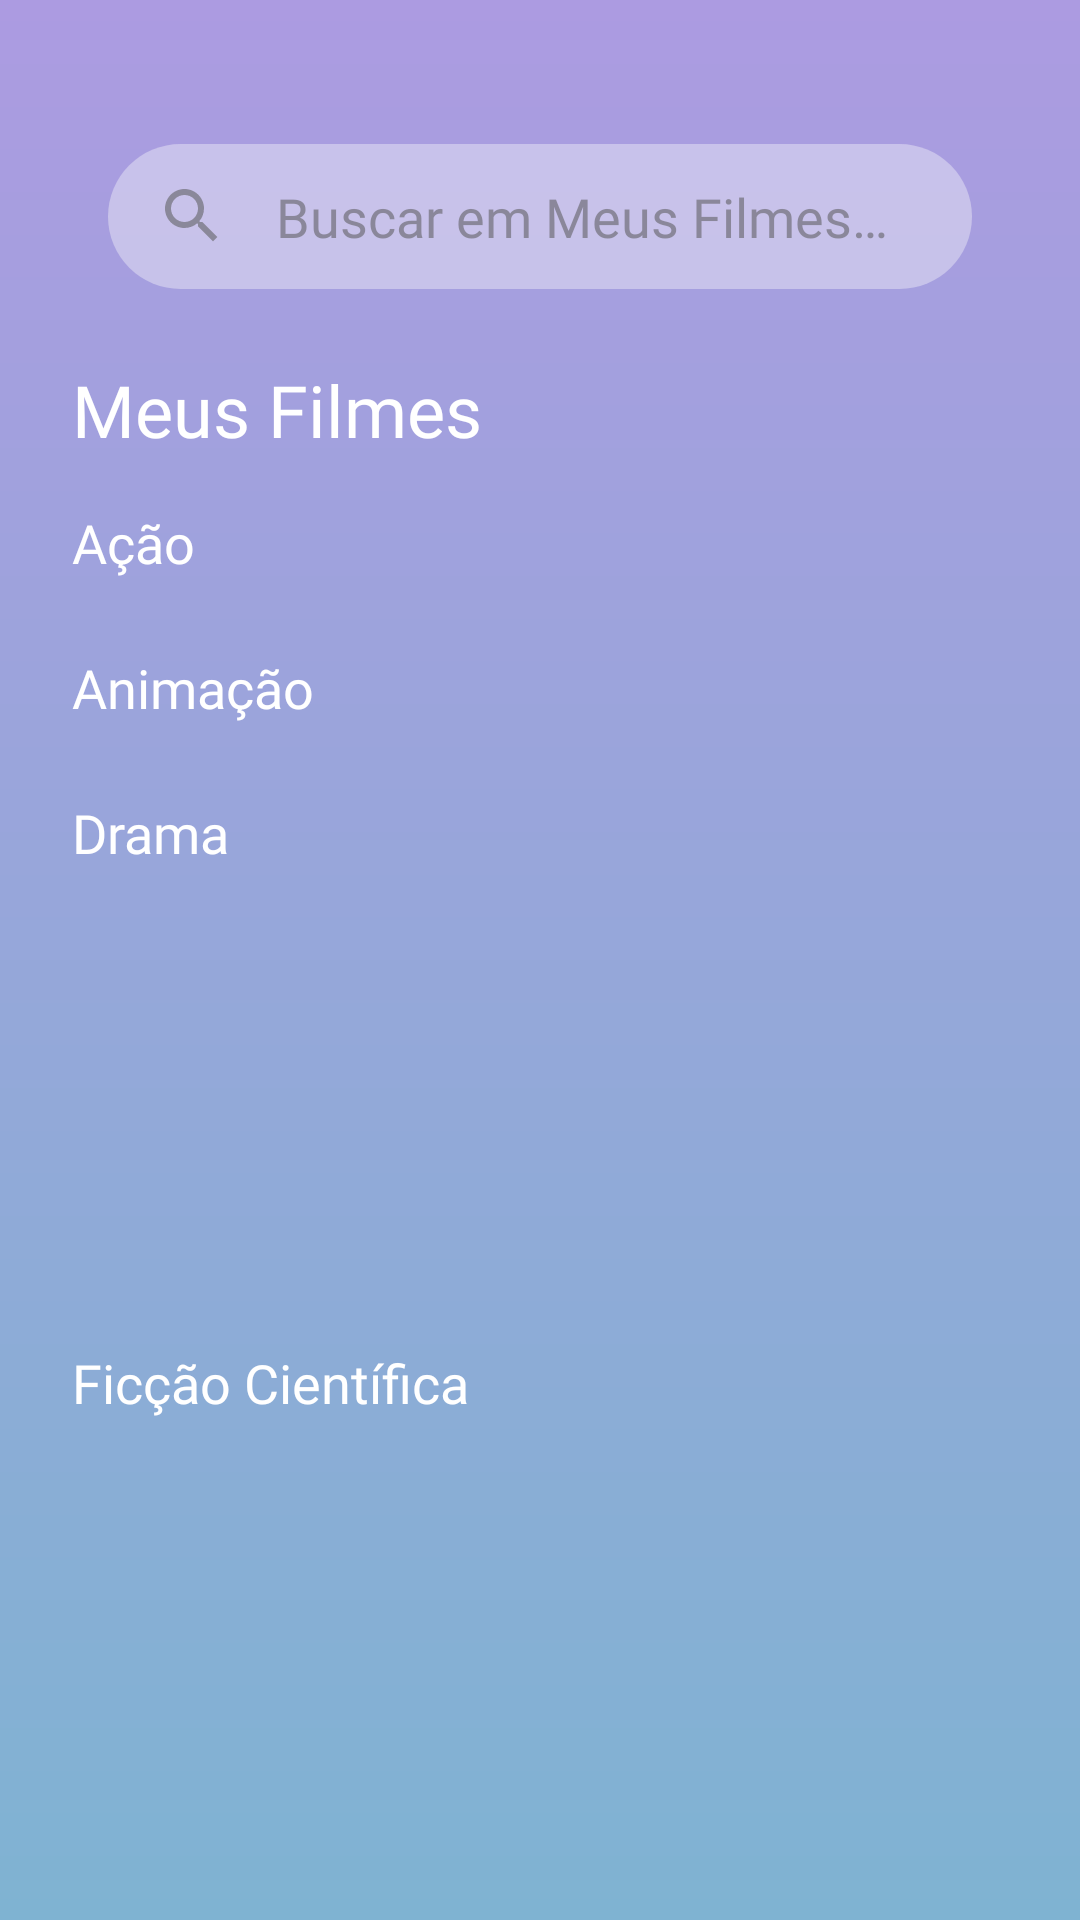

Reconstruct the res/layout file that produces this screen, plus the resources it refers to.
<!-- AndroidManifest.xml: application theme Theme.Spectacle -->
<!-- res/layout/fragment_my_movies.xml -->
<?xml version="1.0" encoding="utf-8"?>
<androidx.core.widget.NestedScrollView xmlns:android="http://schemas.android.com/apk/res/android"
    xmlns:app="http://schemas.android.com/apk/res-auto"
    xmlns:tools="http://schemas.android.com/tools"
    android:layout_width="match_parent"
    android:layout_height="match_parent"
    android:fillViewport="true"
    tools:context=".ui.fragment.home.MyMoviesFragment">

    <androidx.constraintlayout.widget.ConstraintLayout
        android:id="@+id/clContent"
        android:layout_width="match_parent"
        android:layout_height="match_parent"
        android:background="@drawable/bg_gradient_screen_inverse">

        <androidx.appcompat.widget.AppCompatImageView
            android:id="@+id/ivBack"
            android:layout_width="wrap_content"
            android:layout_height="wrap_content"
            android:layout_margin="16dp"
            android:padding="8dp"
            app:layout_constraintStart_toStartOf="parent"
            app:layout_constraintTop_toTopOf="parent"
            app:srcCompat="@drawable/ic_arrow_back" />

        <androidx.appcompat.widget.AppCompatEditText
            android:id="@+id/etSearchMyMovies"
            style="@style/SearchEditText"
            android:layout_width="0dp"
            android:layout_height="wrap_content"
            android:layout_marginHorizontal="36dp"
            android:layout_marginTop="16dp"
            android:drawableStart="@drawable/ic_search"
            android:drawablePadding="16dp"
            android:hint="@string/hint_search_my_movies"
            android:inputType="textAutoComplete"
            android:paddingHorizontal="16dp"
            android:paddingVertical="12dp"
            app:layout_constraintEnd_toEndOf="parent"
            app:layout_constraintStart_toStartOf="parent"
            app:layout_constraintTop_toBottomOf="@+id/ivBack" />

        <androidx.appcompat.widget.AppCompatTextView
            android:id="@+id/tvMyMoviesTitle"
            style="@style/TitleText"
            android:layout_width="0dp"
            android:layout_height="wrap_content"
            android:layout_margin="24dp"
            android:text="@string/my_movies_title"
            app:layout_constraintEnd_toEndOf="parent"
            app:layout_constraintStart_toStartOf="parent"
            app:layout_constraintTop_toBottomOf="@+id/etSearchMyMovies" />

        <androidx.appcompat.widget.LinearLayoutCompat
            android:id="@+id/llMovieGenreAction"
            android:layout_width="match_parent"
            android:layout_height="wrap_content"
            android:layout_marginHorizontal="24dp"
            android:layout_marginTop="16dp"
            android:orientation="vertical"
            app:layout_constraintEnd_toEndOf="parent"
            app:layout_constraintHorizontal_bias="0.0"
            app:layout_constraintStart_toStartOf="parent"
            app:layout_constraintTop_toBottomOf="@+id/tvMyMoviesTitle">

            <androidx.appcompat.widget.AppCompatTextView
                android:id="@+id/tvMovieGenreFavoritesTitle"
                style="@style/SubtitleText"
                android:layout_width="match_parent"
                android:layout_height="wrap_content"
                android:layout_marginBottom="8dp"
                android:text="@string/movie_genre_action_title"
                android:textSize="18sp"
                app:layout_constraintEnd_toEndOf="parent"
                app:layout_constraintStart_toStartOf="parent"
                app:layout_constraintTop_toBottomOf="@+id/etSearchPlaylistMusic" />

            <androidx.recyclerview.widget.RecyclerView
                android:id="@+id/rvMyMoviesGenreAction"
                android:layout_width="match_parent"
                android:layout_height="wrap_content"
                android:clipToPadding="false"
                android:orientation="horizontal"
                app:layoutManager="androidx.recyclerview.widget.LinearLayoutManager"
                app:layout_constraintBottom_toBottomOf="parent"
                app:layout_constraintEnd_toEndOf="parent"
                app:layout_constraintStart_toStartOf="parent"
                app:layout_constraintTop_toBottomOf="@+id/tvAddNewMusic"
                tools:itemCount="12"
                tools:listitem="@layout/item_my_movie" />

        </androidx.appcompat.widget.LinearLayoutCompat>

        <androidx.appcompat.widget.LinearLayoutCompat
            android:id="@+id/llMovieGenreAnimation"
            android:layout_width="match_parent"
            android:layout_height="wrap_content"
            android:layout_marginHorizontal="24dp"
            android:layout_marginTop="16dp"
            android:orientation="vertical"
            app:layout_constraintEnd_toEndOf="parent"
            app:layout_constraintHorizontal_bias="0.0"
            app:layout_constraintStart_toStartOf="parent"
            app:layout_constraintTop_toBottomOf="@+id/llMovieGenreAction">

            <androidx.appcompat.widget.AppCompatTextView
                android:id="@+id/tvMovieGenreAnimationTitle"
                style="@style/SubtitleText"
                android:layout_width="match_parent"
                android:layout_height="wrap_content"
                android:layout_marginBottom="8dp"
                android:text="@string/movie_genre_animation_title"
                android:textSize="18sp"
                app:layout_constraintEnd_toEndOf="parent"
                app:layout_constraintStart_toStartOf="parent"
                app:layout_constraintTop_toBottomOf="@+id/etSearchPlaylistMusic" />

            <androidx.recyclerview.widget.RecyclerView
                android:id="@+id/rvMyMoviesGenreAnimation"
                android:layout_width="match_parent"
                android:layout_height="wrap_content"
                android:orientation="horizontal"
                app:layoutManager="androidx.recyclerview.widget.LinearLayoutManager"
                app:layout_constraintBottom_toBottomOf="parent"
                app:layout_constraintEnd_toEndOf="parent"
                app:layout_constraintStart_toStartOf="parent"
                app:layout_constraintTop_toBottomOf="@+id/tvAddNewMusic"
                tools:itemCount="20"
                tools:listitem="@layout/item_my_movie" />

        </androidx.appcompat.widget.LinearLayoutCompat>

        <androidx.appcompat.widget.LinearLayoutCompat
            android:id="@+id/llMovieGenreDrama"
            android:layout_width="match_parent"
            android:layout_height="wrap_content"
            android:layout_marginHorizontal="24dp"
            android:layout_marginTop="16dp"
            android:orientation="vertical"
            app:layout_constraintEnd_toEndOf="parent"
            app:layout_constraintHorizontal_bias="0.0"
            app:layout_constraintStart_toStartOf="parent"
            app:layout_constraintTop_toBottomOf="@+id/llMovieGenreAnimation">

            <androidx.appcompat.widget.AppCompatTextView
                android:id="@+id/tvMovieGenreDramaTitle"
                style="@style/SubtitleText"
                android:layout_width="match_parent"
                android:layout_height="wrap_content"
                android:layout_marginBottom="8dp"
                android:text="@string/movie_genre_drama_title"
                android:textSize="18sp"
                app:layout_constraintEnd_toEndOf="parent"
                app:layout_constraintStart_toStartOf="parent"
                app:layout_constraintTop_toBottomOf="@+id/etSearchPlaylistMusic" />

            <androidx.recyclerview.widget.RecyclerView
                android:id="@+id/rvMyMoviesGenreDrama"
                android:layout_width="match_parent"
                android:layout_height="wrap_content"
                android:orientation="horizontal"
                app:layoutManager="androidx.recyclerview.widget.LinearLayoutManager"
                app:layout_constraintBottom_toBottomOf="parent"
                app:layout_constraintEnd_toEndOf="parent"
                app:layout_constraintStart_toStartOf="parent"
                app:layout_constraintTop_toBottomOf="@+id/tvAddNewMusic"
                tools:itemCount="20"
                tools:listitem="@layout/item_my_movie" />

        </androidx.appcompat.widget.LinearLayoutCompat>

        <androidx.appcompat.widget.LinearLayoutCompat
            android:id="@+id/llMovieGenreScienceFiction"
            android:layout_width="match_parent"
            android:layout_height="wrap_content"
            android:layout_marginHorizontal="24dp"
            android:layout_marginTop="16dp"
            android:layout_marginBottom="24dp"
            android:orientation="vertical"
            app:layout_constraintBottom_toBottomOf="parent"
            app:layout_constraintEnd_toEndOf="parent"
            app:layout_constraintHorizontal_bias="0.0"
            app:layout_constraintStart_toStartOf="parent"
            app:layout_constraintTop_toBottomOf="@+id/llMovieGenreDrama">

            <androidx.appcompat.widget.AppCompatTextView
                android:id="@+id/tvMovieGenreScienceFictionTitle"
                style="@style/SubtitleText"
                android:layout_width="match_parent"
                android:layout_height="wrap_content"
                android:layout_marginBottom="8dp"
                android:text="@string/movie_genre_science_fiction_title"
                android:textSize="18sp"
                app:layout_constraintEnd_toEndOf="parent"
                app:layout_constraintStart_toStartOf="parent"
                app:layout_constraintTop_toBottomOf="@+id/etSearchPlaylistMusic" />

            <androidx.recyclerview.widget.RecyclerView
                android:id="@+id/rvMyMoviesGenreScienceFiction"
                android:layout_width="match_parent"
                android:layout_height="wrap_content"
                android:orientation="horizontal"
                app:layoutManager="androidx.recyclerview.widget.LinearLayoutManager"
                app:layout_constraintBottom_toBottomOf="parent"
                app:layout_constraintEnd_toEndOf="parent"
                app:layout_constraintStart_toStartOf="parent"
                app:layout_constraintTop_toBottomOf="@+id/tvAddNewMusic"
                tools:itemCount="20"
                tools:listitem="@layout/item_my_movie" />

        </androidx.appcompat.widget.LinearLayoutCompat>

    </androidx.constraintlayout.widget.ConstraintLayout>

</androidx.core.widget.NestedScrollView>
<!-- res/layout/item_my_movie.xml (included above) -->
<?xml version="1.0" encoding="utf-8"?>
<androidx.constraintlayout.widget.ConstraintLayout xmlns:android="http://schemas.android.com/apk/res/android"
    xmlns:app="http://schemas.android.com/apk/res-auto"
    xmlns:tools="http://schemas.android.com/tools"
    android:layout_width="wrap_content"
    android:layout_height="wrap_content"
    android:padding="2dp"
    android:id="@+id/clContent"
    app:layout_constraintBottom_toBottomOf="parent"
    app:layout_constraintStart_toStartOf="parent"
    app:layout_constraintTop_toTopOf="parent">

    <androidx.appcompat.widget.AppCompatImageView
        android:id="@+id/ivPoster"
        android:layout_width="120dp"
        android:layout_height="174dp"
        android:scaleType="fitXY"
        app:layout_constraintBottom_toBottomOf="parent"
        app:layout_constraintEnd_toEndOf="parent"
        app:layout_constraintStart_toStartOf="parent"
        app:layout_constraintTop_toTopOf="parent"
        tools:srcCompat="@drawable/example_movie_poster" />

    <androidx.appcompat.widget.AppCompatImageView
        android:id="@+id/ivPosterBackground"
        android:layout_width="120dp"
        android:layout_height="174dp"
        android:background="@drawable/bg_item_my_movie"
        android:scaleType="fitXY"
        android:translationZ="90dp"
        app:layout_constraintBottom_toBottomOf="parent"
        app:layout_constraintEnd_toEndOf="parent"
        app:layout_constraintStart_toStartOf="parent"
        app:layout_constraintTop_toTopOf="parent" />

    <androidx.appcompat.widget.AppCompatTextView
        android:id="@+id/tvTitle"
        style="@style/TitleText"
        android:layout_width="0dp"
        android:layout_height="0dp"
        android:layout_margin="8dp"
        android:ellipsize="end"
        android:gravity="center"
        android:letterSpacing="0.05"
        android:maxLines="4"
        android:textAlignment="center"
        android:textSize="12sp"
        android:translationZ="90dp"
        app:layout_constraintBottom_toBottomOf="parent"
        app:layout_constraintEnd_toEndOf="parent"
        app:layout_constraintStart_toStartOf="parent"
        app:layout_constraintTop_toTopOf="@+id/glHalfPage"
        tools:ignore="SmallSp"
        tools:text="Doutor Estranho no Multiverso da Loucura" />

    <androidx.cardview.widget.CardView
        android:id="@+id/cvVoteAverage"
        android:layout_width="24dp"
        android:layout_height="24dp"
        android:layout_margin="8dp"
        android:foregroundGravity="center"
        android:translationZ="90dp"
        app:cardBackgroundColor="@color/medium_purple"
        app:cardCornerRadius="12dp"
        app:cardElevation="8dp"
        app:layout_constraintEnd_toEndOf="parent"
        app:layout_constraintTop_toTopOf="parent">

        <androidx.appcompat.widget.AppCompatTextView
            android:id="@+id/tvVoteAverage"
            style="@style/TitleText"
            android:layout_width="match_parent"
            android:layout_height="match_parent"
            android:gravity="center"
            android:textAlignment="center"
            android:textSize="12sp"
            tools:text="6.6" />

    </androidx.cardview.widget.CardView>

    <androidx.constraintlayout.widget.Guideline
        android:id="@+id/glHalfPage"
        android:layout_width="wrap_content"
        android:layout_height="wrap_content"
        android:orientation="horizontal"
        app:layout_constraintGuide_percent="0.5" />

    <androidx.cardview.widget.CardView
        android:id="@+id/cvAdd"
        android:layout_width="48dp"
        android:layout_height="48dp"
        android:foregroundGravity="center"
        android:translationZ="90dp"
        android:visibility="gone"
        app:cardBackgroundColor="@color/white_transparent"
        app:cardCornerRadius="24dp"
        app:cardElevation="8dp"
        app:layout_constraintBottom_toBottomOf="parent"
        app:layout_constraintEnd_toEndOf="parent"
        app:layout_constraintStart_toStartOf="parent"
        app:layout_constraintTop_toTopOf="parent"
        tools:visibility="visible">

        <androidx.appcompat.widget.AppCompatImageView
            android:id="@+id/ivAdd"
            android:layout_width="wrap_content"
            android:layout_height="wrap_content"
            android:layout_gravity="center"
            android:tint="@color/white_transparent"
            app:srcCompat="@drawable/ic_add" />

    </androidx.cardview.widget.CardView>

</androidx.constraintlayout.widget.ConstraintLayout>
<!-- resources referenced by this layout -->
<resources>
  <color name="medium_purple">#826FBD</color>
  <color name="white_transparent">#88FFFFFF</color>
  <!-- drawable bg_gradient_screen_inverse (drawable) -->
  <?xml version="1.0" encoding="utf-8"?>
  <shape xmlns:android="http://schemas.android.com/apk/res/android">
      <gradient
          android:angle="90"
          android:endColor="@color/light_purple"
          android:startColor="@color/light_blue" />
  </shape>
  <!-- drawable bg_item_my_movie (drawable) -->
  <?xml version="1.0" encoding="utf-8"?>
  <shape xmlns:android="http://schemas.android.com/apk/res/android">
      <gradient
          android:startColor="@android:color/transparent"
          android:endColor="@color/black"
          android:centerColor="@color/black_transparent"
          android:angle="-90" />
  </shape>
  <!-- drawable ic_add (drawable) -->
  <vector android:height="24dp" android:tint="@color/dark_gray"
      android:viewportHeight="26" android:viewportWidth="24"
      android:width="24dp" xmlns:android="http://schemas.android.com/apk/res/android">
      <path android:fillColor="@android:color/white" android:pathData="M19,13h-6v6h-2v-6H5v-2h6V5h2v6h6v2z"/>
  </vector>
  <!-- drawable ic_search (drawable) -->
  <vector android:height="24dp" android:tint="@color/medium_gray_transparent"
      android:viewportHeight="24" android:viewportWidth="24"
      android:width="24dp" xmlns:android="http://schemas.android.com/apk/res/android">
      <path android:fillColor="@android:color/white" android:pathData="M15.5,14h-0.79l-0.28,-0.27C15.41,12.59 16,11.11 16,9.5 16,5.91 13.09,3 9.5,3S3,5.91 3,9.5 5.91,16 9.5,16c1.61,0 3.09,-0.59 4.23,-1.57l0.27,0.28v0.79l5,4.99L20.49,19l-4.99,-5zM9.5,14C7.01,14 5,11.99 5,9.5S7.01,5 9.5,5 14,7.01 14,9.5 11.99,14 9.5,14z"/>
  </vector>
  <string name="hint_search_my_movies">Buscar em Meus Filmes…</string>
  <string name="movie_genre_action_title">Ação</string>
  <string name="movie_genre_animation_title">Animação</string>
  <string name="movie_genre_drama_title">Drama</string>
  <string name="movie_genre_science_fiction_title">Ficção Científica</string>
  <string name="my_movies_title">Meus Filmes</string>
  <style name="SearchEditText" parent="Widget.AppCompat.EditText">
          <item name="android:fontFamily">@font/montserrat_light</item>
          <item name="android:textColor">@color/medium_gray_transparent</item>
          <item name="android:textColorHint">@color/medium_gray_transparent</item>
          <item name="android:background">@drawable/bg_rounded_edit_text_transparent</item>
          <item name="android:backgroundTint">@color/light_gray_transparent</item>
      </style>
  <style name="SubtitleText" parent="BaseText">
          <item name="android:fontFamily">@font/montserrat_regular</item>
          <item name="android:textSize">20sp</item>
      </style>
  <style name="TitleText" parent="BaseText">
          <item name="android:fontFamily">@font/montserrat_bold</item>
          <item name="android:textSize">24sp</item>
      </style>
  <color name="light_purple">#AC9BE1</color>
  <color name="light_blue">#7FB3D2</color>
  <color name="black">#FF000000</color>
  <color name="black_transparent">#99000000</color>
  <color name="dark_gray">#FF393939</color>
  <color name="medium_gray_transparent">#88555555</color>
  <!-- drawable bg_rounded_edit_text_transparent (drawable) -->
  <?xml version="1.0" encoding="utf-8"?>
  <shape xmlns:android="http://schemas.android.com/apk/res/android">
      <corners android:radius="48dp"/>
      <solid android:color="@color/white_transparent" />
  </shape>
  <color name="light_gray_transparent">#BBFAFAFA</color>
  <style name="BaseText" parent="TextAppearance.AppCompat">
          <item name="android:fontFamily">@font/montserrat_regular</item>
          <item name="android:textColor">@color/white</item>
      </style>
  <color name="dark_purple">#765597</color>
  <color name="white">#FFFFFFFF</color>
  <color name="dark_blue">#427B9C</color>
</resources>
